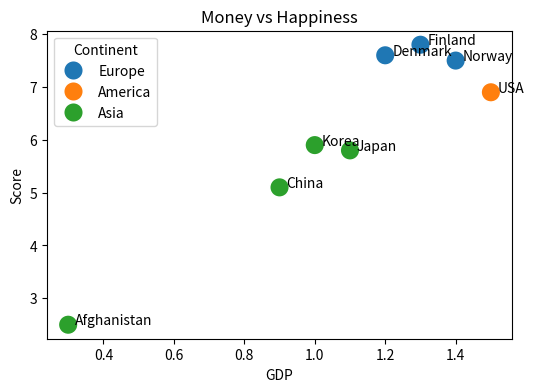
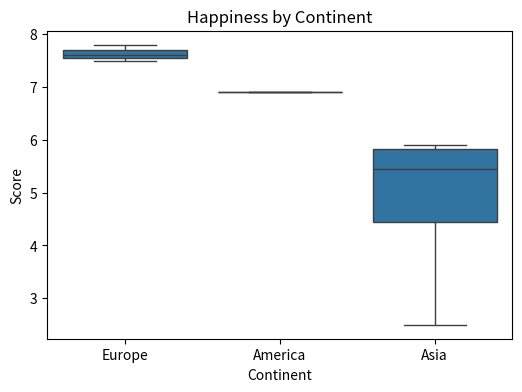

The script that saved these images, in order:
import pandas as pd
import seaborn as sns
import matplotlib.pyplot as plt

# 가상의 행복 데이터 생성
data = {
    'Country': ['Finland', 'Denmark', 'Norway', 'USA', 'Korea', 'China', 'Japan', 'Afghanistan'],
    'Continent': ['Europe', 'Europe', 'Europe', 'America', 'Asia', 'Asia', 'Asia', 'Asia'],
    'Score': [7.8, 7.6, 7.5, 6.9, 5.9, 5.1, 5.8, 2.5],
    'GDP': [1.3, 1.2, 1.4, 1.5, 1.0, 0.9, 1.1, 0.3]
}
df = pd.DataFrame(data)

# 미션 1: Top 5
print("=== Top 5 Happy Countries ===")
print(df.sort_values(by='Score', ascending=False).head(5))

# 미션 2: 상관관계
corr = df['GDP'].corr(df['Score'])
print(f"\nGDP vs Score Correlation: {corr:.2f}")

plt.figure(figsize=(6, 4))
sns.scatterplot(data=df, x='GDP', y='Score', hue='Continent', s=200)
for i in range(len(df)): # 나라 이름 써주기
    plt.text(df['GDP'][i]+0.02, df['Score'][i], df['Country'][i])
plt.title("Money vs Happiness")
plt.show()

# 미션 3: 대륙별 비교
plt.figure(figsize=(6, 4))
sns.boxplot(data=df, x='Continent', y='Score')
plt.title("Happiness by Continent")
plt.show()
